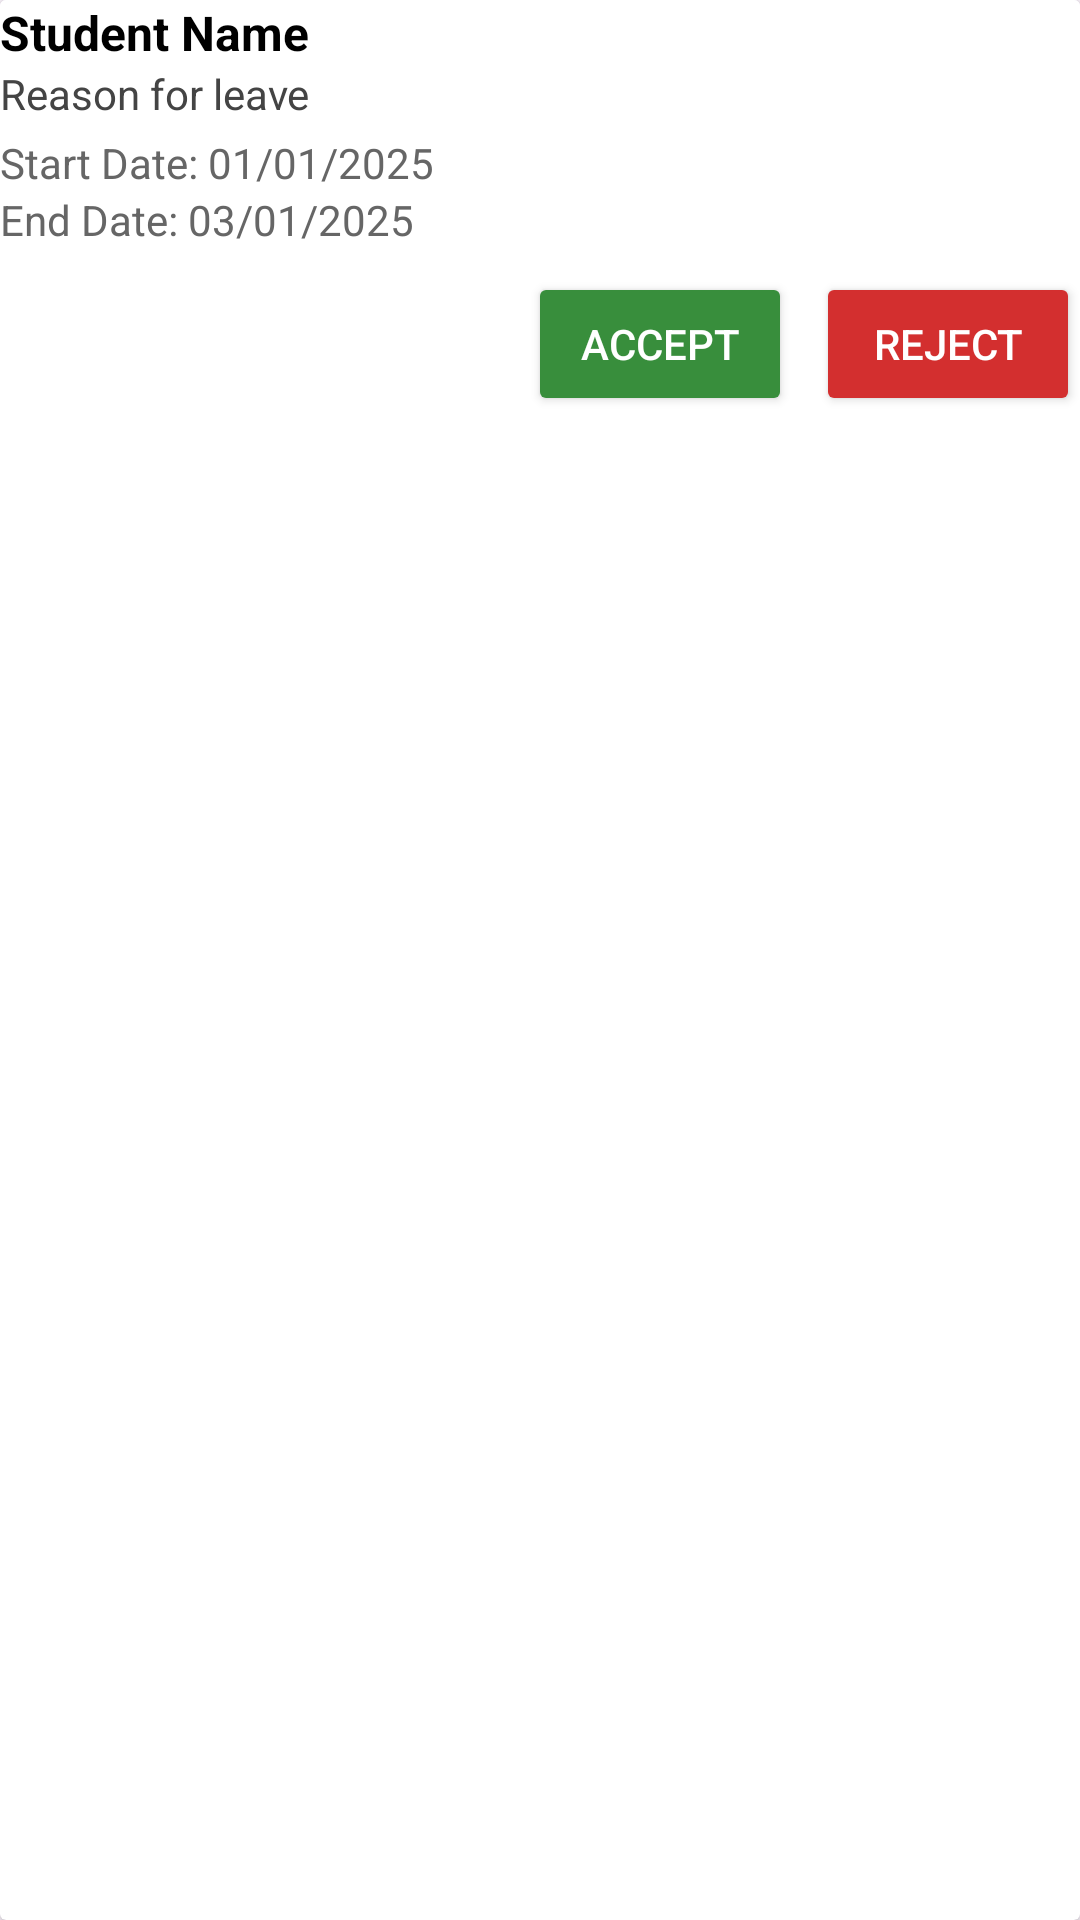

Reconstruct the res/layout file that produces this screen, plus the resources it refers to.
<!-- AndroidManifest.xml: application theme Theme.HostelLeaveApp -->
<!-- res/layout/all_pending_request.xml -->
<androidx.cardview.widget.CardView xmlns:android="http://schemas.android.com/apk/res/android"
    android:layout_width="match_parent"
    android:layout_height="wrap_content"
    android:layout_margin="8dp"
    android:elevation="4dp"
    android:padding="12dp">

    <LinearLayout
        android:layout_width="match_parent"
        android:layout_height="wrap_content"
        android:orientation="vertical"
        android:background="#FFFFFF"
        >

        <TextView
            android:id="@+id/tvStudentName"
            android:layout_width="wrap_content"
            android:layout_height="wrap_content"
            android:text="Student Name"
            android:textStyle="bold"
            android:textSize="16sp"
            android:textColor="#000000" />

        <TextView
            android:id="@+id/tvReason"
            android:layout_width="wrap_content"
            android:layout_height="wrap_content"
            android:text="Reason for leave"
            android:textColor="#444444" />

        <TextView
            android:id="@+id/tvStartDate"
            android:layout_width="wrap_content"
            android:layout_height="wrap_content"
            android:text="Start Date: 01/01/2025"
            android:textColor="#666666"
            android:layout_marginTop="4dp" />

        <TextView
            android:id="@+id/tvEndDate"
            android:layout_width="wrap_content"
            android:layout_height="wrap_content"
            android:text="End Date: 03/01/2025"
            android:textColor="#666666" />

        <LinearLayout
            android:layout_width="match_parent"
            android:layout_height="wrap_content"
            android:orientation="horizontal"
            android:gravity="end"
            android:layout_marginTop="8dp">

            <Button
                android:id="@+id/btnAccept"
                android:layout_width="wrap_content"
                android:layout_height="wrap_content"
                android:text="Accept"
                android:backgroundTint="#388E3C"
                android:textColor="#FFFFFF"/>

            <Button
                android:id="@+id/btnReject"
                android:layout_width="wrap_content"
                android:layout_height="wrap_content"
                android:text="Reject"
                android:layout_marginStart="8dp"
                android:backgroundTint="#D32F2F"
                android:textColor="#FFFFFF"/>
        </LinearLayout>
    </LinearLayout>
</androidx.cardview.widget.CardView>
<!-- resources referenced by this layout -->
<resources>
  <style name="Theme.HostelLeaveApp" parent="Base.Theme.HostelLeaveApp" />
  <style name="Base.Theme.HostelLeaveApp" parent="Theme.Material3.DayNight.NoActionBar">
          
          
      </style>
</resources>
